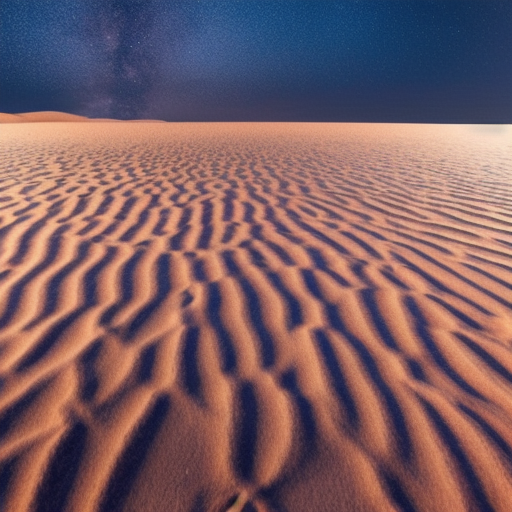
Generation parameters embedded in this image by AUTOMATIC1111 Stable Diffusion web UI or a fork of it (Forge, ...) (PNG 'parameters' text chunk):
Desert floor at night, cenital plane, sand, rocks
Negative prompt: day
Steps: 40, Sampler: Euler a, CFG scale: 7, Seed: 1502679939, Size: 512x512, Model hash: b8347bd3